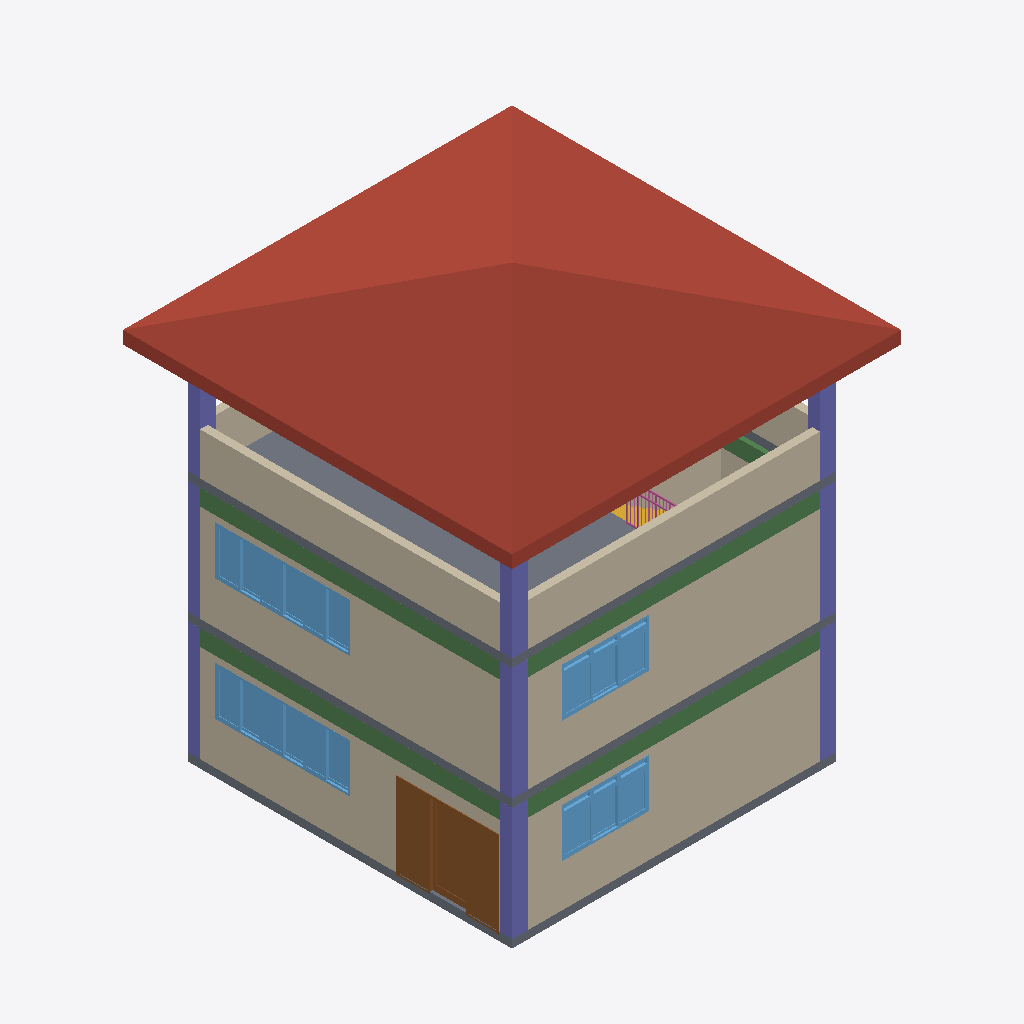
Isometric view of an IFC building model (IFC-SPF (STEP), schema IFC4, length unit millimetre), seen from the south-west, elements coloured by IFC class: 10 walls (beige), 5 beams (green), 4 windows (light blue), 3 slabs (grey), 3 columns (violet), 1 roof (red-brown), 1 door (brown), 1 railing (pink), 1 stair (yellow).
Extent 9.6 m × 9.6 m × 10.7 m (x, y, z). Storeys (4): Pavimento Térreo at 0.00 m; Primeiro Pavimento at 3.00 m; Segundo Pavimento at 6.00 m; Pavimento Cobertura at 9.00 m. Elements (55): 17 IfcWall, 12 IfcBeam, 8 IfcWindow, 5 IfcColumn, 4 IfcDoor, 4 IfcSlab, 2 IfcRailing, 2 IfcStair, 1 IfcRoof.

HEADER;
FILE_DESCRIPTION(('ViewDefinition [CoordinationView]'),'2;1');
FILE_NAME('','2024-09-03T15:55:32',(''),(''),'IfcOpenShell 0.8.0','IfcOpenShell 0.8.0','');
FILE_SCHEMA(('IFC4'));
ENDSEC;
DATA;
#56633=IFCPROJECT('344O7vICcwH8qAEnwJDjSU',#62,'Projeto',$,$,$,$,(#39978),#56634);
#56376=IFCSITE('20FpTZCqJy2vhVJYtjuIce',#62,'Local',$,$,#13584,$,$,.ELEMENT.,$,$,$,$,$);
#55600=IFCBUILDING('00tMo7QcxqWdIGvc4sMN2A',#62,'Construção',$,$,#13583,$,$,.ELEMENT.,$,$,$);
#27308=IFCBUILDINGSTOREY('0yel9JA1rFtRnIIBXojKZD',#62,'Pavimento Térreo',$,$,#27264,$,$,.ELEMENT.,0.0);
#27315=IFCBUILDINGSTOREY('2TD6xWHOfAi8wWE7VcF5IC',#62,'Segundo Pavimento',$,$,#24270,$,$,.ELEMENT.,6000.0);
#27327=IFCBUILDINGSTOREY('10xiyxAX_aIfEvvB7TXxdK',#62,'Pavimento Cobertura',$,$,#13582,$,$,.ELEMENT.,9000.0);
#27329=IFCBUILDINGSTOREY('3dxIs6tEDCy8JAieeo_vSq',#62,'Primeiro Pavimento',$,$,#24959,$,$,.ELEMENT.,3000.0);
#13580=IFCROOF('3uTqQYMWr5FQqIVX6Uo9D3',#62,'Cobert - 001',$,$,#13581,$,'F87746A2-5A0D-453D-AD12-7E119EC89343',.NOTDEFINED.);
#54847=IFCWALL('3DaGCq4J14QudK9deNIzJr',#62,'Parede-002',$,$,#54806,#54848,'CD910334-1130-446B-89D4-267A174BD4F5',$);
#52986=IFCWALL('2z$Eaax4X4jfQp_es9OytO',#62,'Parede-002',$,$,#52394,#52987,'BDFCE924-EC48-44B6-96B3-FA8D8963CDD8',$);
#53100=IFCWALL('1tIoQfwv9FWP0u$20tl_Xl',#62,'Parede-001',$,$,#52694,#53101,'774B26A9-EB92-4F81-9038-FC2037BFE86F',$);
#50182=IFCWALL('37$ihMXFf5rQHWv57wrZ9h',#62,'Parede-001',$,$,#50183,#50184,'C7FECAD6-84FA-45D5-A460-E451FAD6326B',$);
#50154=IFCWALL('2Arm5nqNnErBTmnHrGRinc',#62,'Parede-002',$,$,#50155,#50156,'8AD70171-D17C-4ED4-B770-C51D506ECC66',$);
#50204=IFCSLAB('2$_yRtiZX0VPSX_dA3kfPl',#62,'L01',$,$,#50205,#50206,'BFFBC6F7-B238-407D-9721-FA7283BA966F',.FLOOR.);
#55479=IFCWALL('3MUZ3BWyHEoeAaCOj$7KJB',#62,'Parede-001',$,$,#54888,#55480,'D67A30CB-83C4-4ECA-82A4-318B7F1D44CB',$);
#54885=IFCDOOR('3jXQuekdz7WfIyZnq20xWe',#62,'P01',$,$,#54886,#54889,'ED85AE28-BA7F-4782-94BC-8F1D0203B828',2100.0,2470.11,$,$,$);
#53376=IFCCOLUMN('2_xVlURvnDm8DkAfyrEHHE',#62,'P01',$,$,#53377,#53378,'BEEDFBDE-6F9C-4DC0-836E-2A9F3539144E',$);
#52691=IFCWINDOW('2108kOXJf5ORXai_tifHTP',#62,'J01',$,$,#52692,#52695,'81008B98-853A-4561-B864-B3EDECA51759',1200.0,3319.82,$,$,$);
#55136=IFCWINDOW('2dqGPfnW12r9jHuFdzptVs',#62,'J01',$,$,#55137,#55139,'A7D10669-C600-42D4-9B51-E0F9FDCF77F6',1200.0,3319.82,$,$,$);
#55571=IFCSLAB('2vyg57HAT3hOuKMe8Hll2J',#62,'L01',$,$,#55572,#55573,'B9F2A147-44A7-43AD-8E14-5A8211BEF093',.FLOOR.);
#50226=IFCSLAB('1L66DFlXz9bPT529zAgiZM',#62,'L01',$,$,#50227,#50228,'5518634F-BE1F-[number]-089F4AAAC8D6',.FLOOR.);
#53359=IFCCOLUMN('2NXGhLAoL4GeEw78jBLNID',#62,'P01',$,$,#53360,#53361,'97850AD5-2B25-4442-83BA-1C8B4B55748D',$);
#53408=IFCBEAM('0IYpv4fOTFn9J$O$wtCrn3',#62,'V01',$,$,#53409,#53410,'128B3E44-A587-4FC4-94FF-63FEB7335C43',$);
#53264=IFCBEAM('0QBh$QLwL1A8P09s0VfWp_',#62,'V01',$,$,#53265,#53266,'1A2EBFDA-57A5-[number]-27601FA60CFE',$);
#53233=IFCBEAM('1Xf$qL7cn5xQIGgVioTJlE',#62,'V01',$,$,#53234,#53235,'61A7FD15-1E6C-45ED-A490-A9FB32753BCE',$);
#53309=IFCBEAM('3zuq99ILP47P8l$0Y$4FDV',#62,'V01',$,$,#53310,#53311,'FDE34249-4956-441D-922F-FC08BF10F35F',$);
#52391=IFCWINDOW('2u5IHLg3H4U86kSrVeVl8I',#62,'J03',$,$,#52392,#52395,'B8152455-A834-4478-81AE-7357E87EF212',1200.0,2150.0,$,$,$);
#54803=IFCWINDOW('30Dw6sQ1r1AxaxrpCz6gQp',#62,'J03',$,$,#54804,#54808,'C037A1B6-681D-412B-B93B-D7333D1AA6B3',1200.0,2150.0,$,$,$);
#53562=IFCCOLUMN('3RVSum8t59DvMGz$sGqUvU',#62,'P01',$,$,#53563,#53564,'DB7DCE30-[number]-F7FD90D1EE5E',$);
#52028=IFCWALL('3Kj29aQ3HFuerDeatywd4X',#62,'Parede-003',$,$,#52029,#52030,'D4B42264-6834-4FE2-8D4D-A24DFCEA7121',$);
#49271=IFCWALL('1llGztpG1Fsf18wkt0NLlV',#62,'Parede-004',$,$,#49272,#49273,'6FBD0F77-CD00-4FDA-9048-EAEDC05D5BDF',$);
#50129=IFCWALL('15mGL5Wxj809e8kAZjQZnh',#62,'Parede-003',$,$,#50130,#50131,'45C10545-83BB-4800-9A08-B8A8ED6A3C6B',$);
#53247=IFCBEAM('3prnlBkh19R9hHtlplw0ia',#62,'V02',$,$,#53248,#53249,'F3D71BCB-BAB0-496C-9AD1-DEFCEFE80B24',$);
#24278=IFCRAILING('3dQUjfUIn8EPJWSoHy9flI',#62,'Guarda-Corpo - 001',$,$,#24279,$,'E769EB69-792C-4839-94E0-73247C269BD2',.NOTDEFINED.);
#53035=IFCWALL('0NiM7ma093RAX2yZq49TFa',#62,'Parede-003',$,$,#39974,#53036,'17B161F0-9002-436C-A842-F23D0425D3E4',$);
#24957=IFCSTAIR('2SHHwPuZ90wfkR2PwFyY_s',#62,'Escada - 002',$,$,#24958,$,'9C451E99-E232-40EA-9B9B-099E8FF22FB6',.NOTDEFINED.);
ENDSEC;